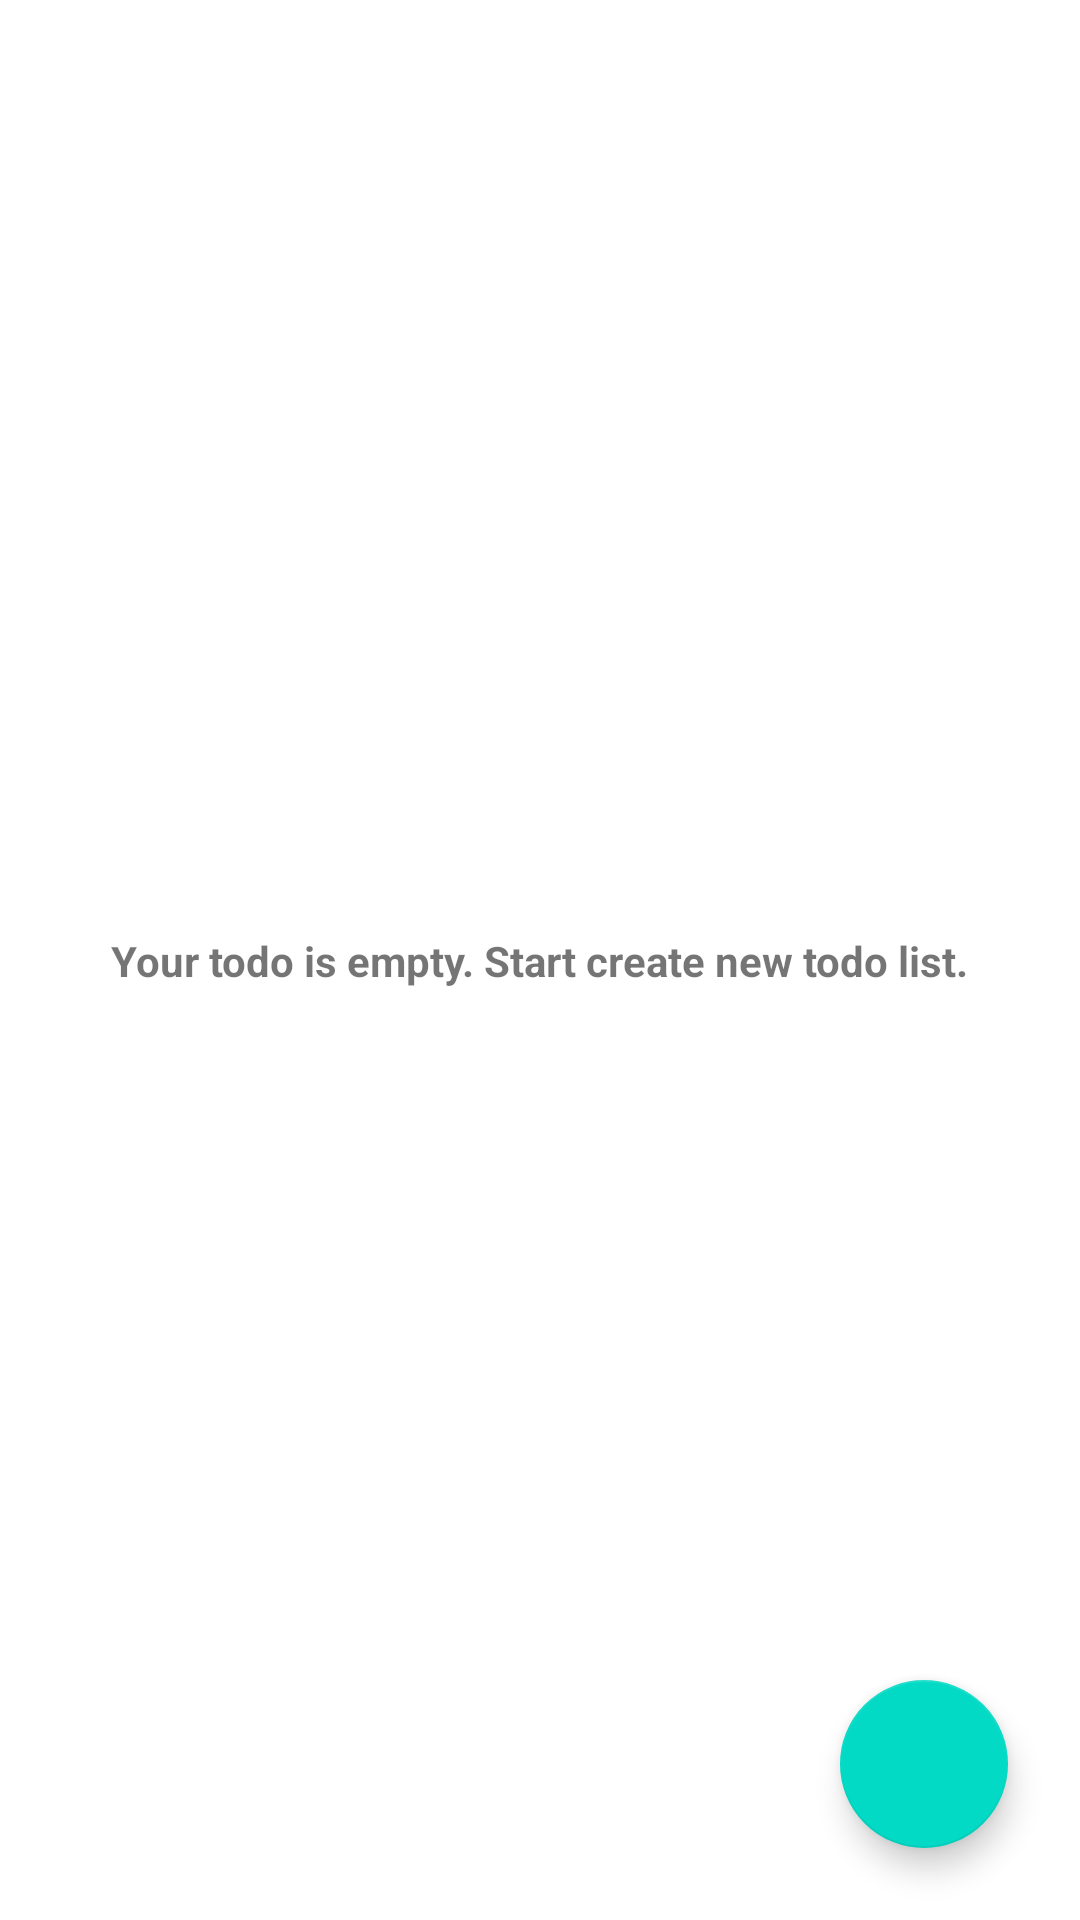

Here is an Android app screen rendered from its layout file. Give the layout XML and the strings, colors and styles it references.
<!-- AndroidManifest.xml: application theme Theme.ToDoApp_160419144 -->
<!-- res/layout/fragment_to_do_list.xml -->
<?xml version="1.0" encoding="utf-8"?>
<FrameLayout xmlns:android="http://schemas.android.com/apk/res/android"
    xmlns:app="http://schemas.android.com/apk/res-auto"
    xmlns:tools="http://schemas.android.com/tools"
    android:layout_width="match_parent"
    android:layout_height="match_parent"
    tools:context=".view.ToDoListFragment">

    
    <androidx.constraintlayout.widget.ConstraintLayout
        android:layout_width="match_parent"
        android:layout_height="match_parent">

        <androidx.recyclerview.widget.RecyclerView
            android:id="@+id/recViewToDo"
            android:layout_width="match_parent"
            android:layout_height="match_parent"
            app:layout_constraintBottom_toBottomOf="parent"
            app:layout_constraintEnd_toEndOf="parent"
            app:layout_constraintHorizontal_bias="0.0"
            app:layout_constraintStart_toStartOf="parent"
            app:layout_constraintTop_toTopOf="parent"
            app:layout_constraintVertical_bias="1.0" />

        <com.google.android.material.floatingactionbutton.FloatingActionButton
            android:id="@+id/fabToDo"
            android:layout_width="wrap_content"
            android:layout_height="wrap_content"
            android:layout_marginEnd="24dp"
            android:layout_marginBottom="24dp"
            android:clickable="true"
            android:src="@drawable/ic_baseline_add_24"
            app:layout_constraintBottom_toBottomOf="parent"
            app:layout_constraintEnd_toEndOf="parent"
            tools:ignore="SpeakableTextPresentCheck" />

        <TextView
            android:id="@+id/txtEmpty"
            android:layout_width="wrap_content"
            android:layout_height="wrap_content"
            android:text="Your todo is empty. Start create new todo list."
            android:textStyle="bold"
            app:layout_constraintBottom_toBottomOf="parent"
            app:layout_constraintEnd_toEndOf="parent"
            app:layout_constraintStart_toStartOf="parent"
            app:layout_constraintTop_toTopOf="parent" />
    </androidx.constraintlayout.widget.ConstraintLayout>

</FrameLayout>
<!-- resources referenced by this layout -->
<resources>
  <style name="Theme.ToDoApp_160419144" parent="Theme.MaterialComponents.DayNight.DarkActionBar">
          
          <item name="colorPrimary">@color/purple_500</item>
          <item name="colorPrimaryVariant">@color/purple_700</item>
          <item name="colorOnPrimary">@color/white</item>
          
          <item name="colorSecondary">@color/teal_200</item>
          <item name="colorSecondaryVariant">@color/teal_700</item>
          <item name="colorOnSecondary">@color/black</item>
          
          <item name="android:statusBarColor" tools:targetApi="l">?attr/colorPrimaryVariant</item>
          
      </style>
  <!-- not gathered from this repository: default colours our renderer supplied (Android Studio template values) -->
  <color name="purple_500">#FF6200EE</color>
  <color name="purple_700">#FF3700B3</color>
  <color name="teal_200">#FF03DAC5</color>
  <color name="teal_700">#FF018786</color>
  <color name="black">#FF000000</color>
  <color name="white">#FFFFFFFF</color>
</resources>
